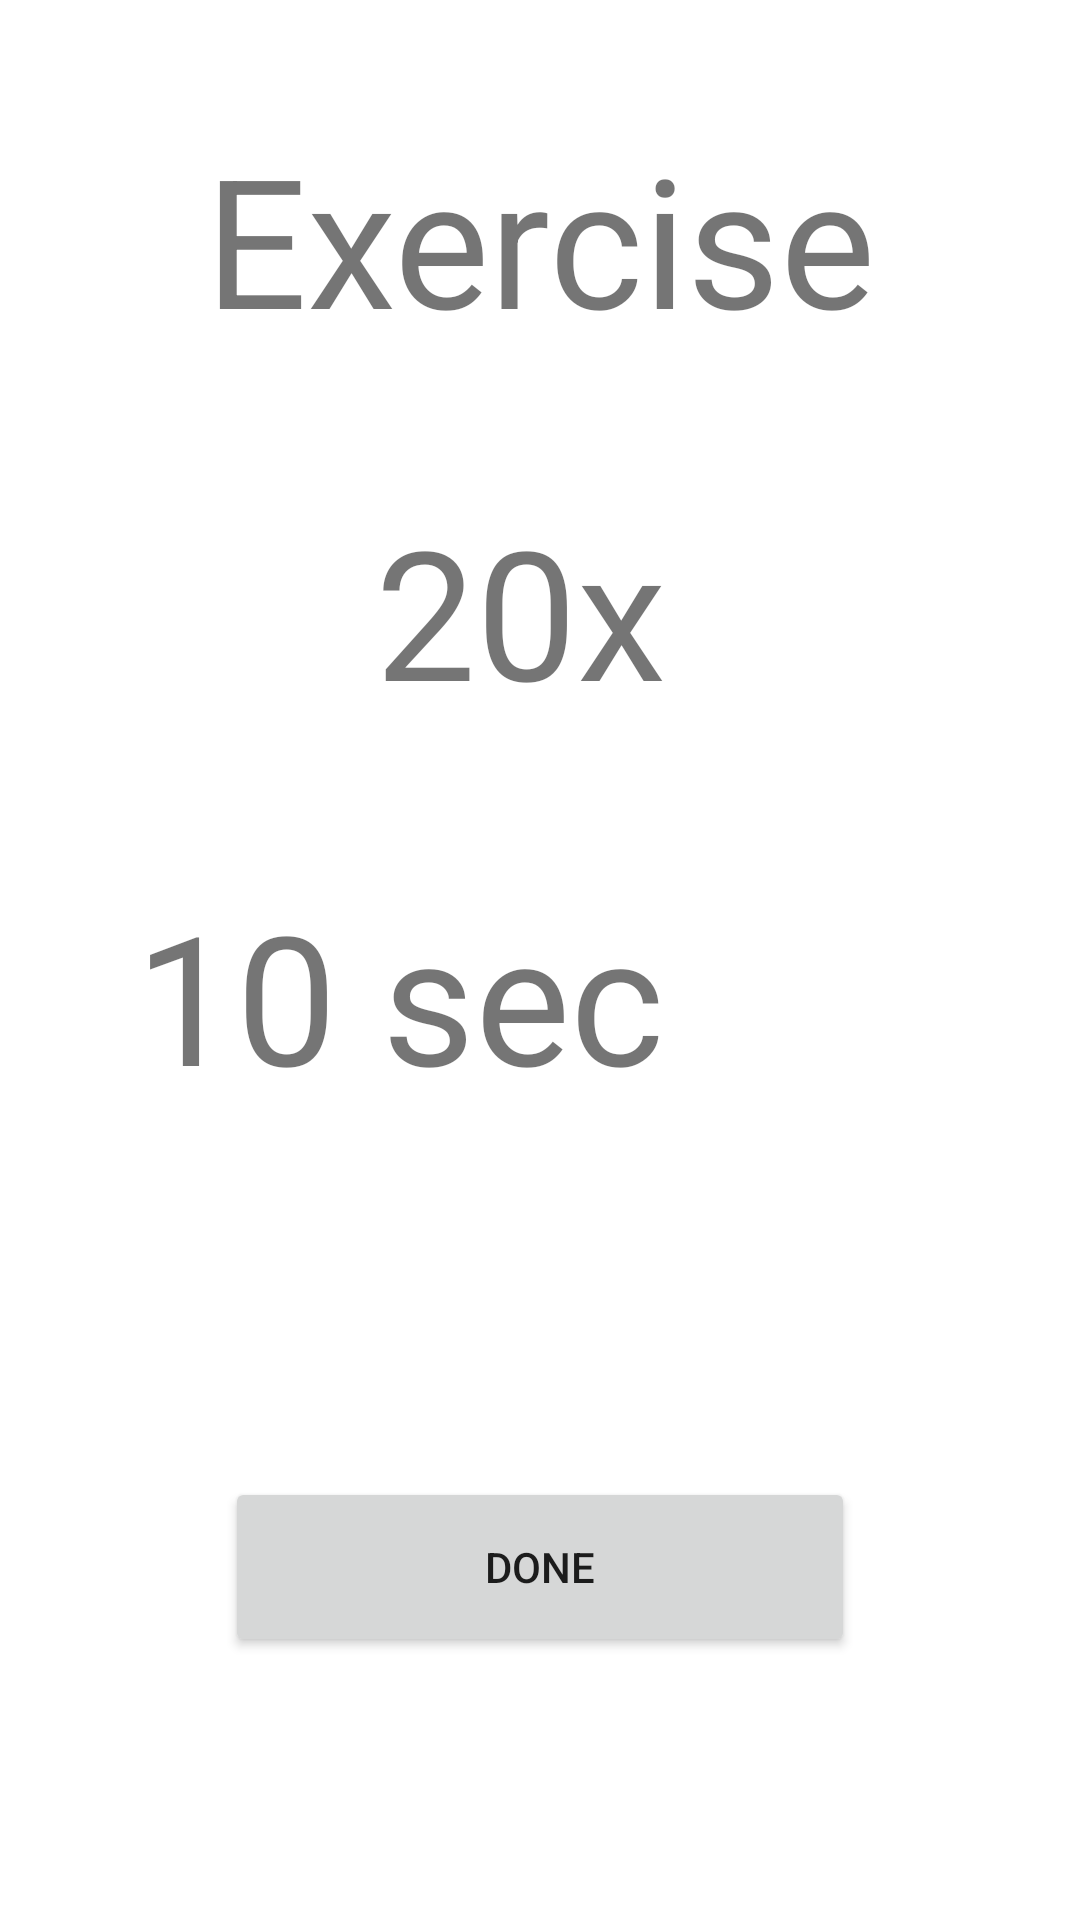

Android layout source for this screen:
<!-- AndroidManifest.xml: application theme Theme.WorkoutAppGroupProject -->
<!-- res/layout/fragment_armsandchest.xml -->
<?xml version="1.0" encoding="utf-8"?>
<androidx.constraintlayout.widget.ConstraintLayout xmlns:android="http://schemas.android.com/apk/res/android"
    xmlns:app="http://schemas.android.com/apk/res-auto"
    xmlns:tools="http://schemas.android.com/tools"
    android:layout_width="match_parent"
    android:layout_height="match_parent"
    tools:context=".fragment.ArmsandchestFragment">

    <TextView
        android:id="@+id/txtName"
        android:layout_width="wrap_content"
        android:layout_height="wrap_content"
        android:text="Exercise"
        android:textSize="60dp"
        app:layout_constraintBottom_toBottomOf="parent"
        app:layout_constraintEnd_toEndOf="parent"
        app:layout_constraintHorizontal_bias="0.500"
        app:layout_constraintStart_toStartOf="parent"
        app:layout_constraintTop_toTopOf="parent"
        app:layout_constraintVertical_bias="0.070" />

    <TextView
        android:id="@+id/txtQuantity"
        android:layout_width="110dp"
        android:layout_height="80dp"
        android:text="20x"
        android:textSize="60dp"
        app:layout_constraintBottom_toBottomOf="parent"
        app:layout_constraintEnd_toEndOf="parent"
        app:layout_constraintHorizontal_bias="0.500"
        app:layout_constraintStart_toStartOf="parent"
        app:layout_constraintTop_toBottomOf="@+id/txtName"
        app:layout_constraintVertical_bias="0.100" />

    <TextView
        android:id="@+id/txtTime"
        android:layout_width="270dp"
        android:layout_height="70dp"
        android:text="10 sec"
        android:textSize="60dp"
        app:layout_constraintBottom_toTopOf="@+id/Donebtn"
        app:layout_constraintEnd_toEndOf="parent"
        app:layout_constraintStart_toStartOf="parent"
        app:layout_constraintTop_toBottomOf="@+id/txtQuantity"
        app:layout_constraintVertical_bias="0.270" />

    <Button
        android:id="@+id/Donebtn"
        android:layout_width="210dp"
        android:layout_height="60dp"
        android:text="done"
        app:layout_constraintBottom_toBottomOf="parent"
        app:layout_constraintEnd_toEndOf="parent"
        app:layout_constraintStart_toStartOf="parent"
        app:layout_constraintTop_toBottomOf="@+id/txtQuantity"
        app:layout_constraintVertical_bias="0.740" />
</androidx.constraintlayout.widget.ConstraintLayout>
<!-- resources referenced by this layout -->
<resources>
  <style name="Theme.WorkoutAppGroupProject" parent="Theme.MaterialComponents.DayNight.DarkActionBar">
          
          <item name="colorPrimary">@color/purple_500</item>
          <item name="colorPrimaryVariant">@color/purple_700</item>
          <item name="colorOnPrimary">@color/white</item>
          
          <item name="colorSecondary">@color/teal_200</item>
          <item name="colorSecondaryVariant">@color/teal_700</item>
          <item name="colorOnSecondary">@color/black</item>
          
          <item name="android:statusBarColor">?attr/colorPrimaryVariant</item>
          
      </style>
  <color name="purple_500">#FF6200EE</color>
  <color name="purple_700">#FF3700B3</color>
  <color name="white">#FFFFFFFF</color>
  <color name="teal_200">@color/purple_500</color>
  <color name="teal_700">#FF018786</color>
  <color name="black">#FF000000</color>
</resources>
